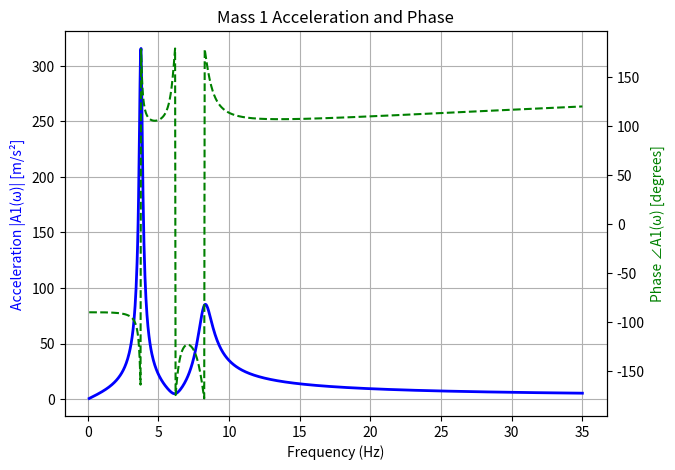
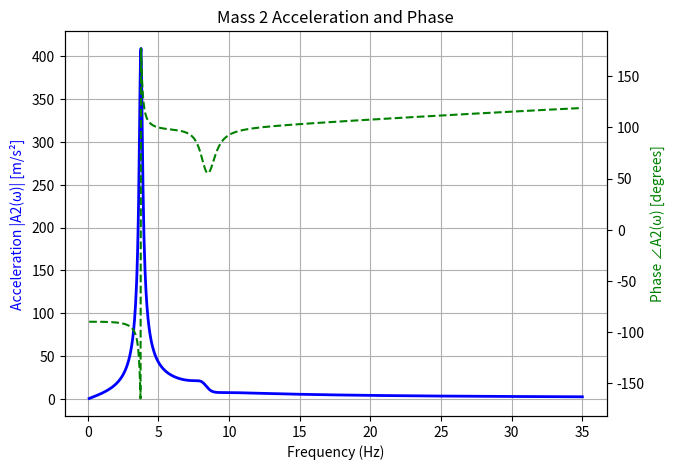
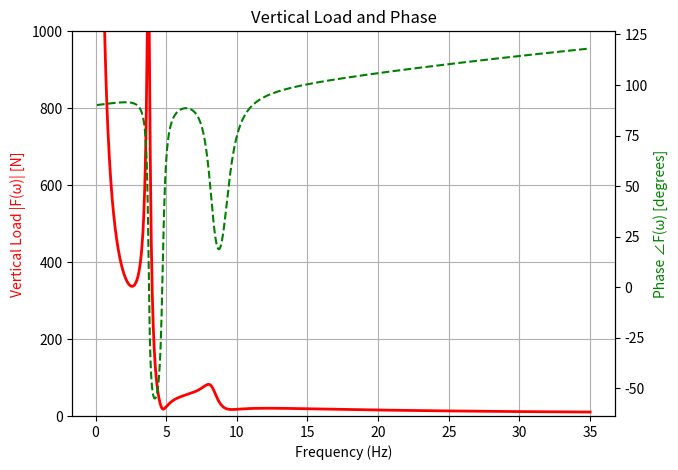
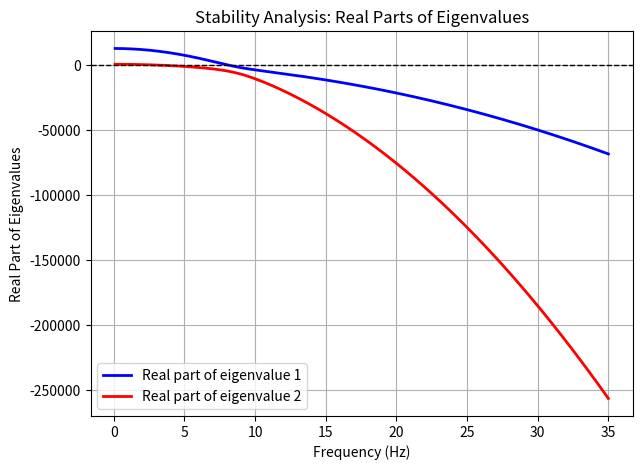
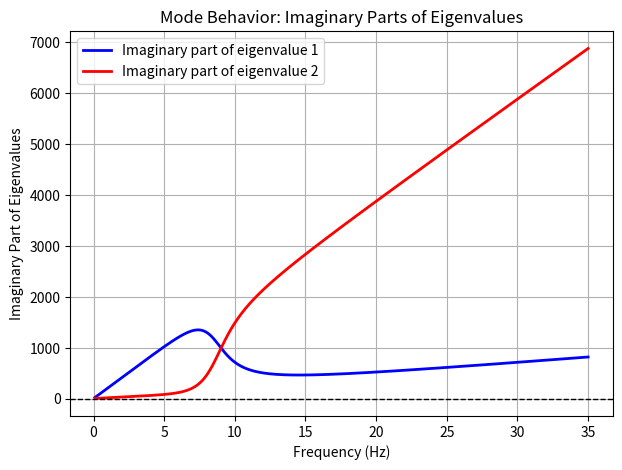
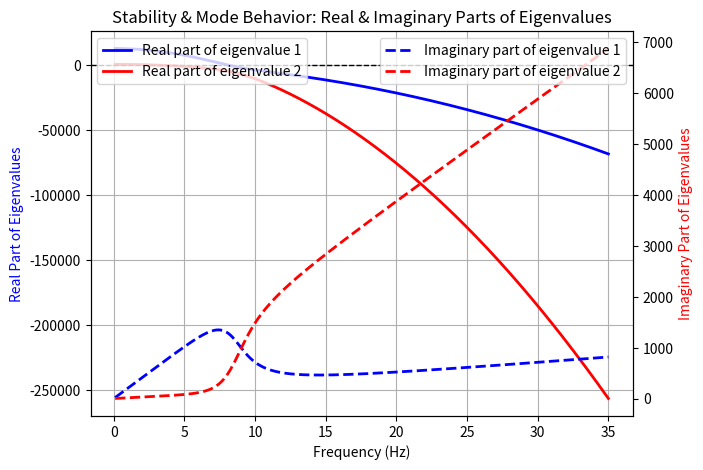
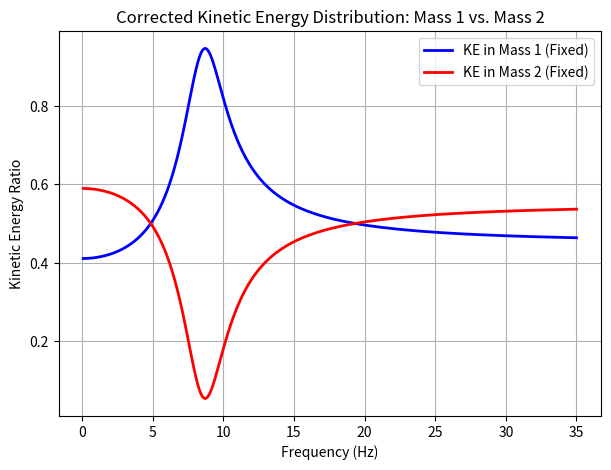
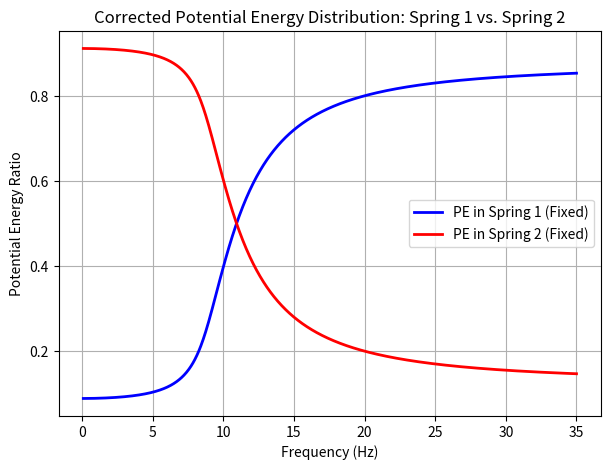
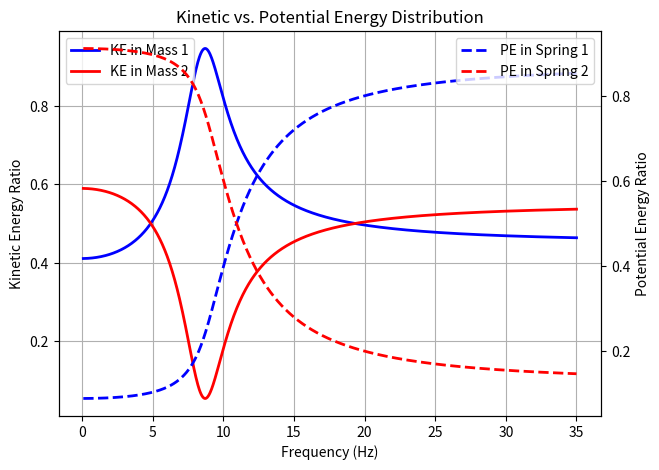
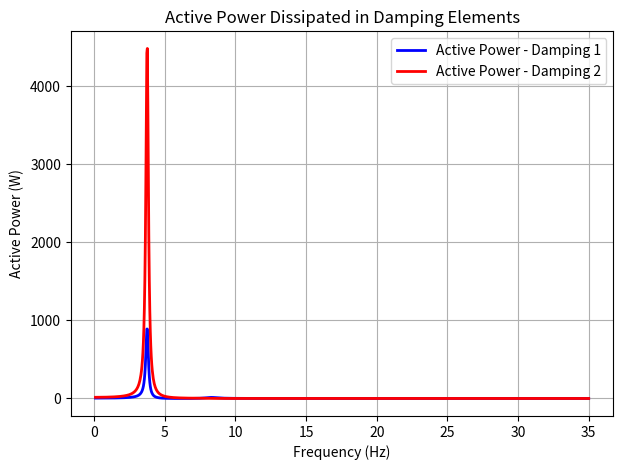
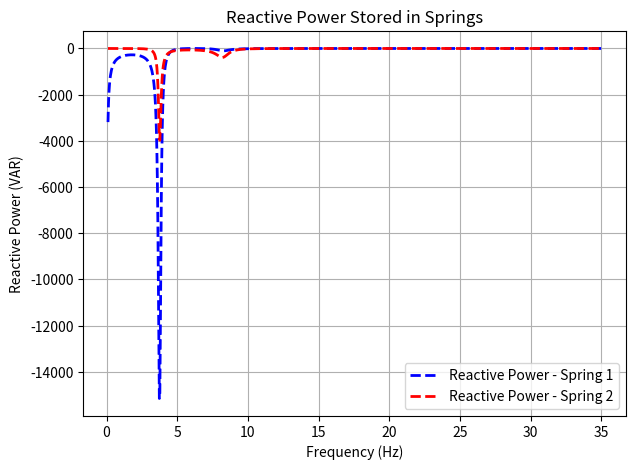

The script that saved these images, in order:
import numpy as np
import matplotlib.pyplot as plt

"""
INPUT
"""
# Updated System Parameters (from image)
m1 = 1.0   # Lower mass [kg]
c1 = 5.0  # Lower damping [Ns/m] (converted from 0.01 Ns/mm)
k1 = 2000.0  # Lower stiffness [N/m] (converted from 2 N/mm)

m2 = 2.0   # Upper mass [kg]
c2 = 15.0   # Upper damping [Ns/m] (converted from 0.001 Ns/mm)
k2 = 6000.0  # Upper stiffness [N/m] (converted from 4 N/mm)

# Updated Frequency Range (0 to 35 Hz)
f_min = 0.1   # Avoid division by zero
f_max = 35.0

"""
FUNCTION
"""

def dynamic_stiffness(m, c, k, w):
    """Computes the dynamic stiffness: K_d(w) = k - w^2 * m + j * w * c"""
    return k - (w**2) * m + 1j * w * c

def compute_2DOF_response(m1, c1, k1, m2, c2, k2, w):
    """Solves for X1 and X2 given a base velocity excitation"""
    
    # Compute dynamic stiffness terms
    Kd1 = dynamic_stiffness(m1, c1, k1, w)
    Kd2 = dynamic_stiffness(m2, c2, k2, w)
    
    # Define base velocity excitation (1 m/s)
    V_base = 1.0  # Unit velocity excitation
    X_base = V_base / (1j * w)  # Convert velocity to displacement in frequency domain

    # Construct corrected system matrix
    M = np.array([[Kd1 + Kd2, -Kd2],
                  [-Kd2, Kd2 - w**2 * m2]])  # FIX: Added massΩ term for mass 2

    # Right-hand side force vector due to base velocity excitation
    F_input = -(1j * w * c1 + k1) * X_base  # Corrected imaginary unit
    RHS = np.array([F_input, 0])

    # Solve for displacements X1 and X2
    X1, X2 = np.linalg.solve(M, RHS)

    return X1, X2

def vertical_load(X1, w, c1, k1):
    """Computes vertical force response at lower suspension"""
    return (k1 + 1j * w * c1) * (X1 - (1 / (1j * w)))


num_points = 1000
f_vals = np.linspace(f_min, f_max, num_points)
w_vals = 2 * np.pi * f_vals  # Convert Hz to rad/s

# Compute response for each frequency
X1_vals, X2_vals = np.zeros_like(w_vals, dtype=complex), np.zeros_like(w_vals, dtype=complex)
for i, w in enumerate(w_vals):
    X1_vals[i], X2_vals[i] = compute_2DOF_response(m1, c1, k1, m2, c2, k2, w)

# Compute acceleration responses
A1_vals = -w_vals**2 * X1_vals  # Lower mass acceleration
A2_vals = -w_vals**2 * X2_vals  # Upper mass acceleration

# Compute vertical load response
F_lower_vals = vertical_load(X1_vals, w_vals, c1, k1)

# Extract magnitudes and phases
A1_mag, A1_phase = np.abs(A1_vals), np.angle(A1_vals, deg=True)
A2_mag, A2_phase = np.abs(A2_vals), np.angle(A2_vals, deg=True)
F_mag, F_phase = np.abs(F_lower_vals), np.angle(F_lower_vals, deg=True)

# Function to plot magnitude and phase on dual axes with optional y-axis max limit
def plot_response(f_vals, mag, phase, mag_label, phase_label, title, mag_color='b', phase_color='g', mag_ylim_max=None):
    fig, ax1 = plt.subplots(figsize=(7, 5))
    ax2 = ax1.twinx()

    ax1.plot(f_vals, mag, mag_color, lw=2, label=mag_label)
    ax2.plot(f_vals, phase, phase_color, lw=1.5, linestyle="dashed", label=phase_label)

    ax1.set_xlabel('Frequency (Hz)')
    ax1.set_ylabel(mag_label, color=mag_color)
    ax2.set_ylabel(phase_label, color=phase_color)
    ax1.set_title(title)
    ax1.grid()
    
    if mag_ylim_max is not None:
        ax1.set_ylim(0, mag_ylim_max)
    
    plt.show()

# Plot responses
plot_response(f_vals, A1_mag, A1_phase, 'Acceleration |A1(ω)| [m/s²]', 'Phase ∠A1(ω) [degrees]', 'Mass 1 Acceleration and Phase')
plot_response(f_vals, A2_mag, A2_phase, 'Acceleration |A2(ω)| [m/s²]', 'Phase ∠A2(ω) [degrees]', 'Mass 2 Acceleration and Phase')
# plot_response(f_vals, F_mag, F_phase, 'Vertical Load |F(ω)| [N]', 'Phase ∠F(ω) [degrees]', 'Vertical Load and Phase', mag_color='r', phase_color='g', mag_ylim_max=max(F_mag)*1.1 if F_mag.size > 0 else None)
plot_response(f_vals, F_mag, F_phase, 'Vertical Load |F(ω)| [N]', 'Phase ∠F(ω) [degrees]', 'Vertical Load and Phase', mag_color='r', phase_color='g', mag_ylim_max=1000)


"""
STABILITY ANALYSIS

"""
# Re-import necessary libraries after execution state reset
import numpy as np
import matplotlib.pyplot as plt

# Re-define functions after execution state reset
def dynamic_stiffness(m, c, k, w):
    """Computes the dynamic stiffness: K_d(w) = k - w^2 * m + j * w * c"""
    return k - (w**2) * m + 1j * w * c

# Function to compute eigenvalues of the system matrix
def compute_eigenvalues(m1, c1, k1, m2, c2, k2, w):
    """Computes the eigenvalues of the system matrix to analyze stability."""

    # Compute dynamic stiffness terms
    Kd1 = dynamic_stiffness(m1, c1, k1, w)
    Kd2 = dynamic_stiffness(m2, c2, k2, w)

    # Construct system matrix
    M = np.array([[Kd1 + Kd2, -Kd2],
                  [-Kd2, Kd2 - w**2 * m2]])

    # Compute eigenvalues
    eigenvalues = np.linalg.eigvals(M)
    
    return eigenvalues

# Frequency Range (0 to 35 Hz)
f_min = 0.1   # Avoid division by zero
f_max = 35.0
num_points = 1000
f_vals = np.linspace(f_min, f_max, num_points)
w_vals = 2 * np.pi * f_vals  # Convert Hz to rad/s

# Compute eigenvalues over frequency range
real_parts = np.zeros((2, num_points))  # Store real parts of eigenvalues

for i, w in enumerate(w_vals):
    eigs = compute_eigenvalues(m1, c1, k1, m2, c2, k2, w)
    real_parts[:, i] = np.real(eigs)  # Store real parts

# Plot real parts of eigenvalues to check stability
fig, ax = plt.subplots(figsize=(7, 5))
ax.plot(f_vals, real_parts[0, :], 'b', lw=2, label="Real part of eigenvalue 1")
ax.plot(f_vals, real_parts[1, :], 'r', lw=2, label="Real part of eigenvalue 2")

ax.axhline(0, color='k', linestyle='dashed', linewidth=1)  # Stability threshold
ax.set_xlabel('Frequency (Hz)')
ax.set_ylabel('Real Part of Eigenvalues')
ax.set_title('Stability Analysis: Real Parts of Eigenvalues')
ax.legend()
ax.grid()

plt.show()

# Check if any real part becomes positive (unstable)
#unstable_frequencies = f_vals[np.any(real_parts > 0, axis=0)]
#if len(unstable_frequencies) > 0:
#    print(f"⚠️ Unstable frequencies detected at: {unstable_frequencies} Hz")
#else:
#    print("✅ System remains stable across all analyzed frequencies.")

"""
STABILITY PART 2：

    MODE BEHAVIOUR


"""
# Compute imaginary parts of eigenvalues over frequency range
imag_parts = np.zeros((2, num_points))  # Store imaginary parts of eigenvalues

for i, w in enumerate(w_vals):
    eigs = compute_eigenvalues(m1, c1, k1, m2, c2, k2, w)
    imag_parts[:, i] = np.imag(eigs)  # Store imaginary parts

# Plot imaginary parts of eigenvalues to observe mode behavior
fig, ax = plt.subplots(figsize=(7, 5))
ax.plot(f_vals, imag_parts[0, :], 'b', lw=2, label="Imaginary part of eigenvalue 1")
ax.plot(f_vals, imag_parts[1, :], 'r', lw=2, label="Imaginary part of eigenvalue 2")

ax.axhline(0, color='k', linestyle='dashed', linewidth=1)  # Reference line at zero
ax.set_xlabel('Frequency (Hz)')
ax.set_ylabel('Imaginary Part of Eigenvalues')
ax.set_title('Mode Behavior: Imaginary Parts of Eigenvalues')
ax.legend()
ax.grid()

plt.show()

"""
STABILITY PART 3:

    ALL IN ONE PLOT

"""

# Plot both real and imaginary parts of eigenvalues to compare stability and mode behavior
fig, ax1 = plt.subplots(figsize=(7, 5))

# Plot real parts (stability indicator)
ax1.plot(f_vals, real_parts[0, :], 'b', lw=2, label="Real part of eigenvalue 1")
ax1.plot(f_vals, real_parts[1, :], 'r', lw=2, label="Real part of eigenvalue 2")
ax1.axhline(0, color='k', linestyle='dashed', linewidth=1)  # Stability threshold

ax1.set_xlabel('Frequency (Hz)')
ax1.set_ylabel('Real Part of Eigenvalues', color='b')
ax1.set_title('Stability & Mode Behavior: Real & Imaginary Parts of Eigenvalues')
ax1.grid()

# Create secondary axis for imaginary parts
ax2 = ax1.twinx()
ax2.plot(f_vals, imag_parts[0, :], 'b', lw=2, linestyle="dashed", label="Imaginary part of eigenvalue 1")
ax2.plot(f_vals, imag_parts[1, :], 'r', lw=2, linestyle="dashed", label="Imaginary part of eigenvalue 2")
ax2.set_ylabel('Imaginary Part of Eigenvalues', color='r')

# Add legends
ax1.legend(loc='upper left')
ax2.legend(loc='upper right')

plt.show()

"""
ENERGY DISTRIBUTION

"""

# Function to compute mode shapes (eigenvectors) at given frequencies
def compute_mode_shapes(m1, c1, k1, m2, c2, k2, w):
    """Computes the mode shapes (eigenvectors) of the system matrix."""
    
    # Compute dynamic stiffness terms
    Kd1 = dynamic_stiffness(m1, c1, k1, w)
    Kd2 = dynamic_stiffness(m2, c2, k2, w)

    # Construct system matrix
    M = np.array([[Kd1 + Kd2, -Kd2],
                  [-Kd2, Kd2 - w**2 * m2]])

    # Compute eigenvalues and eigenvectors
    eigenvalues, eigenvectors = np.linalg.eig(M)
    
    return eigenvalues, eigenvectors

# Select key frequencies (resonance and instability regions)
key_frequencies = [2, 5, 10, 15, 25]  # Hz
key_w_values = [2 * np.pi * f for f in key_frequencies]  # Convert to rad/s

# Compute mode shapes at key frequencies
mode_shapes = {}
for f, w in zip(key_frequencies, key_w_values):
    eigvals, eigvecs = compute_mode_shapes(m1, c1, k1, m2, c2, k2, w)
    mode_shapes[f] = eigvecs


# Recompute kinetic energy per mass properly over the full frequency range

KE_mass1_ratios_fixed = []
KE_mass2_ratios_fixed = []

for i, w in enumerate(w_vals):
    eigvals, eigvecs = compute_mode_shapes(m1, c1, k1, m2, c2, k2, w)

    # Compute kinetic energy distribution per mass correctly using velocities
    v1 = 1j * w * eigvecs[0, 0]  # Velocity of Mass 1 in Mode 1
    v2 = 1j * w * eigvecs[1, 0]  # Velocity of Mass 2 in Mode 1

    KE_mass1 = 0.5 * m1 * np.abs(v1)**2  # KE of Mass 1
    KE_mass2 = 0.5 * m2 * np.abs(v2)**2  # KE of Mass 2

    KE_total = KE_mass1 + KE_mass2
    KE_mass1_ratios_fixed.append(KE_mass1 / KE_total)
    KE_mass2_ratios_fixed.append(KE_mass2 / KE_total)

KE_mass1_ratios_fixed = np.array(KE_mass1_ratios_fixed)
KE_mass2_ratios_fixed = np.array(KE_mass2_ratios_fixed)

# Plot corrected kinetic energy distribution per mass
fig, ax1 = plt.subplots(figsize=(7, 5))
ax1.plot(f_vals, KE_mass1_ratios_fixed, 'b', lw=2, label="KE in Mass 1 (Fixed)")
ax1.plot(f_vals, KE_mass2_ratios_fixed, 'r', lw=2, label="KE in Mass 2 (Fixed)")
ax1.set_xlabel("Frequency (Hz)")
ax1.set_ylabel("Kinetic Energy Ratio")
ax1.set_title("Corrected Kinetic Energy Distribution: Mass 1 vs. Mass 2")
ax1.legend()
ax1.grid()


# Recompute potential energy distribution per spring over the full frequency range

PE_spring1_ratios_fixed = []
PE_spring2_ratios_fixed = []

for i, w in enumerate(w_vals):
    eigvals, eigvecs = compute_mode_shapes(m1, c1, k1, m2, c2, k2, w)

    # Compute potential energy distribution per spring using mode shapes
    PE_spring1 = 0.5 * k1 * np.abs(eigvecs[0, 0])**2  # PE in Spring 1
    PE_spring2 = 0.5 * k2 * np.abs(eigvecs[1, 0] - eigvecs[0, 0])**2  # PE in Spring 2

    PE_total = PE_spring1 + PE_spring2
    PE_spring1_ratios_fixed.append(PE_spring1 / PE_total)
    PE_spring2_ratios_fixed.append(PE_spring2 / PE_total)

PE_spring1_ratios_fixed = np.array(PE_spring1_ratios_fixed)
PE_spring2_ratios_fixed = np.array(PE_spring2_ratios_fixed)

# Plot corrected potential energy distribution per spring
fig, ax2 = plt.subplots(figsize=(7, 5))
ax2.plot(f_vals, PE_spring1_ratios_fixed, 'b', lw=2, label="PE in Spring 1 (Fixed)")
ax2.plot(f_vals, PE_spring2_ratios_fixed, 'r', lw=2, label="PE in Spring 2 (Fixed)")
ax2.set_xlabel("Frequency (Hz)")
ax2.set_ylabel("Potential Energy Ratio")
ax2.set_title("Corrected Potential Energy Distribution: Spring 1 vs. Spring 2")
ax2.legend()
ax2.grid()
plt.show()

# Overlay kinetic and potential energy distributions for a full energy exchange visualization

fig, ax1 = plt.subplots(figsize=(7, 5))

# Plot kinetic energy ratios
ax1.plot(f_vals, KE_mass1_ratios_fixed, 'b', lw=2, linestyle='-', label="KE in Mass 1")
ax1.plot(f_vals, KE_mass2_ratios_fixed, 'r', lw=2, linestyle='-', label="KE in Mass 2")

ax1.set_xlabel("Frequency (Hz)")
ax1.set_ylabel("Kinetic Energy Ratio")
ax1.set_title("Kinetic vs. Potential Energy Distribution")
ax1.legend(loc='upper left')
ax1.grid()

# Create secondary y-axis for potential energy
ax2 = ax1.twinx()

# Plot potential energy ratios
ax2.plot(f_vals, PE_spring1_ratios_fixed, 'b', lw=2, linestyle='dashed', label="PE in Spring 1")
ax2.plot(f_vals, PE_spring2_ratios_fixed, 'r', lw=2, linestyle='dashed', label="PE in Spring 2")
ax2.set_ylabel("Potential Energy Ratio")

# Add second legend
ax1.legend(loc='upper left')
ax2.legend(loc='upper right')

plt.show()

# Define a range of damping values to analyze stability improvement
c1_values = np.linspace(10, 200, 10)  # Increasing damping for Mass 1
c2_values = np.linspace(1, 50, 10)    # Increasing damping for Mass 2

# Store results for real parts of eigenvalues
real_parts_damping_effect = np.zeros((len(c1_values), len(w_vals), 2))

# Sweep through different damping values
for i, c1_test in enumerate(c1_values):
    for j, w in enumerate(w_vals):
        eigs = compute_eigenvalues(m1, c1_test, k1, m2, c2, k2, w)
        real_parts_damping_effect[i, j, :] = np.real(eigs)  # Store real parts

"""
POWER ANALYSIS:

    ACTIVE AND REACTIVE POWER

"""


# Recompute complex power in the frequency domain

# Initialize storage for power values
P_damping1 = np.zeros_like(w_vals, dtype=complex)  # Damping power for mass 1
P_damping2 = np.zeros_like(w_vals, dtype=complex)  # Damping power for mass 2
P_spring1 = np.zeros_like(w_vals, dtype=complex)   # Spring power for spring 1
P_spring2 = np.zeros_like(w_vals, dtype=complex)   # Spring power for spring 2

# Compute power for each frequency
for i, w in enumerate(w_vals):
    X1, X2 = compute_2DOF_response(m1, c1, k1, m2, c2, k2, w)
    
    # Compute velocity phasors (V = jωX)
    V1 = 1j * w * X1
    V2 = 1j * w * X2

    # Compute power dissipated by damping (Active Power)
    P_damping1[i] = c1 * V1 * np.conj(V1)  # Power dissipated in damping 1
    P_damping2[i] = c2 * V2 * np.conj(V2)  # Power dissipated in damping 2

    # Compute power stored and exchanged in springs (Reactive Power)
    P_spring1[i] = k1 * X1 * np.conj(V1)  # Power in spring 1
    P_spring2[i] = k2 * (X2 - X1) * np.conj(V2 - V1)  # Power in spring 2

# Extract real and imaginary parts (Active & Reactive Power)
P_damping1_real, P_damping1_imag = np.real(P_damping1), np.imag(P_damping1)
P_damping2_real, P_damping2_imag = np.real(P_damping2), np.imag(P_damping2)

P_spring1_real, P_spring1_imag = np.real(P_spring1), np.imag(P_spring1)
P_spring2_real, P_spring2_imag = np.real(P_spring2), np.imag(P_spring2)

# Plot Active Power (Damping Losses)
fig, ax1 = plt.subplots(figsize=(7, 5))
ax1.plot(f_vals, P_damping1_real, 'b', lw=2, label="Active Power - Damping 1")
ax1.plot(f_vals, P_damping2_real, 'r', lw=2, label="Active Power - Damping 2")
ax1.set_xlabel("Frequency (Hz)")
ax1.set_ylabel("Active Power (W)")
ax1.set_title("Active Power Dissipated in Damping Elements")
ax1.legend()
ax1.grid()
plt.show()

# Plot Reactive Power (Energy Exchange in Springs)
fig, ax2 = plt.subplots(figsize=(7, 5))
ax2.plot(f_vals, P_spring1_imag, 'b', lw=2, linestyle="dashed", label="Reactive Power - Spring 1")
ax2.plot(f_vals, P_spring2_imag, 'r', lw=2, linestyle="dashed", label="Reactive Power - Spring 2")
ax2.set_xlabel("Frequency (Hz)")
ax2.set_ylabel("Reactive Power (VAR)")
ax2.set_title("Reactive Power Stored in Springs")
ax2.legend()
ax2.grid()
plt.show()


"""
SUMMARY REPORT

"""

# Function to compute natural frequencies by solving det(M) = 0
def compute_natural_frequencies(m1, k1, m2, k2):
    """Computes the natural frequencies of the system"""
    M = np.array([[k1 + k2, -k2],
                  [-k2, k2]])
    masses = np.array([[m1, 0],
                       [0, m2]])
    
    eigvals = np.linalg.eigvals(np.linalg.inv(masses) @ M)
    freqs = np.sqrt(np.abs(eigvals)) / (2 * np.pi)  # Convert to Hz
    return np.sort(freqs)

# Compute natural frequencies
natural_frequencies = compute_natural_frequencies(m1, k1, m2, k2)

# Identify unstable regions based on eigenvalues
unstable_frequencies = f_vals[np.any(real_parts_damping_effect[-1, :, :] > 0, axis=1)]
stability_summary = "Fully Stable" if len(unstable_frequencies) == 0 else f"Unstable in {len(unstable_frequencies)} frequency points"

# Compute maximum and minimum power dissipation
max_P_damping1 = np.max(P_damping1_real)
min_P_damping1 = np.min(P_damping1_real)
max_P_damping2 = np.max(P_damping2_real)
min_P_damping2 = np.min(P_damping2_real)

max_P_spring1 = np.max(P_spring1_imag)
min_P_spring1 = np.min(P_spring1_imag)
max_P_spring2 = np.max(P_spring2_imag)
min_P_spring2 = np.min(P_spring2_imag)

# Print Summary Report
summary_report = f"""
===== SYSTEM SUMMARY REPORT =====
📌 Natural Frequencies (Hz): {natural_frequencies[0]:.2f}, {natural_frequencies[1]:.2f}

📌 Stability Summary: {stability_summary}
  - Unstable Frequencies: {unstable_frequencies[:10]} ... (truncated for readability)

📌 Maximum & Minimum Power Dissipation:
  - Damping 1: Max {max_P_damping1:.2f} W, Min {min_P_damping1:.2f} W
  - Damping 2: Max {max_P_damping2:.2f} W, Min {min_P_damping2:.2f} W

📌 Maximum & Minimum Reactive Power (Energy Exchange):
  - Spring 1: Max {max_P_spring1:.2f} VAR, Min {min_P_spring1:.2f} VAR
  - Spring 2: Max {max_P_spring2:.2f} VAR, Min {min_P_spring2:.2f} VAR

✅ Optimization Recommendations:
  - Increase damping to stabilize unstable frequencies.
  - Adjust stiffness to shift resonance peaks.
  - Consider a Tuned Mass Damper (TMD) for high-frequency resonance suppression.
  - Add a secondary damper to improve energy dissipation.

=================================
"""

print(summary_report)